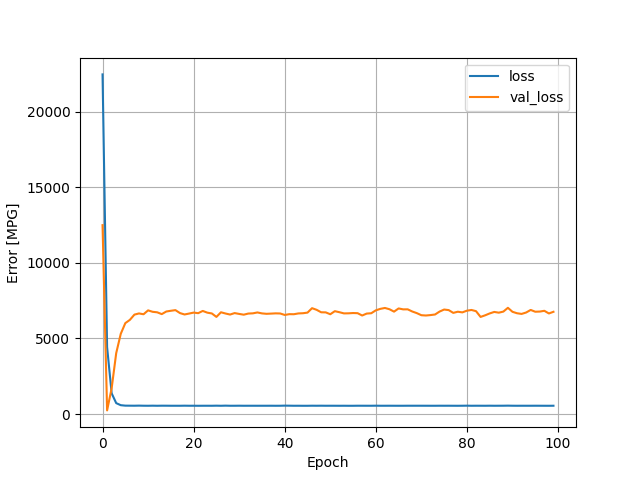

Source data for this figure (header and first rows):
, loss, val_loss, epoch
0, 22466, 12493, 0
1, 4424, 240.2, 1
2, 1368, 1708, 2
3, 721.1, 4028, 3
4, 584.6, 5306, 4
5, 554.8, 6013, 5
6, 552.6, 6228, 6
7, 550.1, 6576, 7
8, 556.3, 6654, 8
9, 549.3, 6600, 9
10, 547.2, 6857, 10
11, 552.1, 6762, 11
12, 546.7, 6729, 12
13, 551.6, 6609, 13
14, 550.8, 6782, 14
15, 547.7, 6830, 15
16, 547.7, 6873, 16
17, 547.1, 6677, 17
18, 552.1, 6586, 18
19, 547.7, 6645, 19
20, 548.6, 6710, 20
21, 546, 6672, 21
22, 547.9, 6820, 22
23, 548.2, 6706, 23
24, 547, 6652, 24
25, 552.6, 6425, 25
26, 546.6, 6730, 26
27, 554.8, 6649, 27
28, 547.3, 6581, 28
29, 547.7, 6678, 29
30, 550.8, 6622, 30
31, 547.3, 6571, 31
32, 548.2, 6646, 32
33, 548.1, 6661, 33
34, 547.5, 6719, 34
35, 548, 6657, 35
36, 547.7, 6629, 36
37, 548.8, 6643, 37
38, 546.5, 6659, 38
39, 547.9, 6651, 39
40, 555.4, 6554, 40
41, 552, 6606, 41
42, 547.3, 6602, 42
43, 548.2, 6655, 43
44, 545.9, 6668, 44
45, 546, 6709, 45
46, 550.8, 7002, 46
47, 548.1, 6894, 47
48, 551, 6730, 48
49, 547.5, 6724, 49
50, 548.6, 6601, 50
51, 547.9, 6804, 51
52, 546.4, 6735, 52
53, 548.2, 6657, 53
54, 545.6, 6662, 54
55, 546.2, 6681, 55
56, 549.6, 6671, 56
57, 548.9, 6516, 57
58, 548, 6645, 58
59, 547.6, 6667, 59
... 40 more rows
